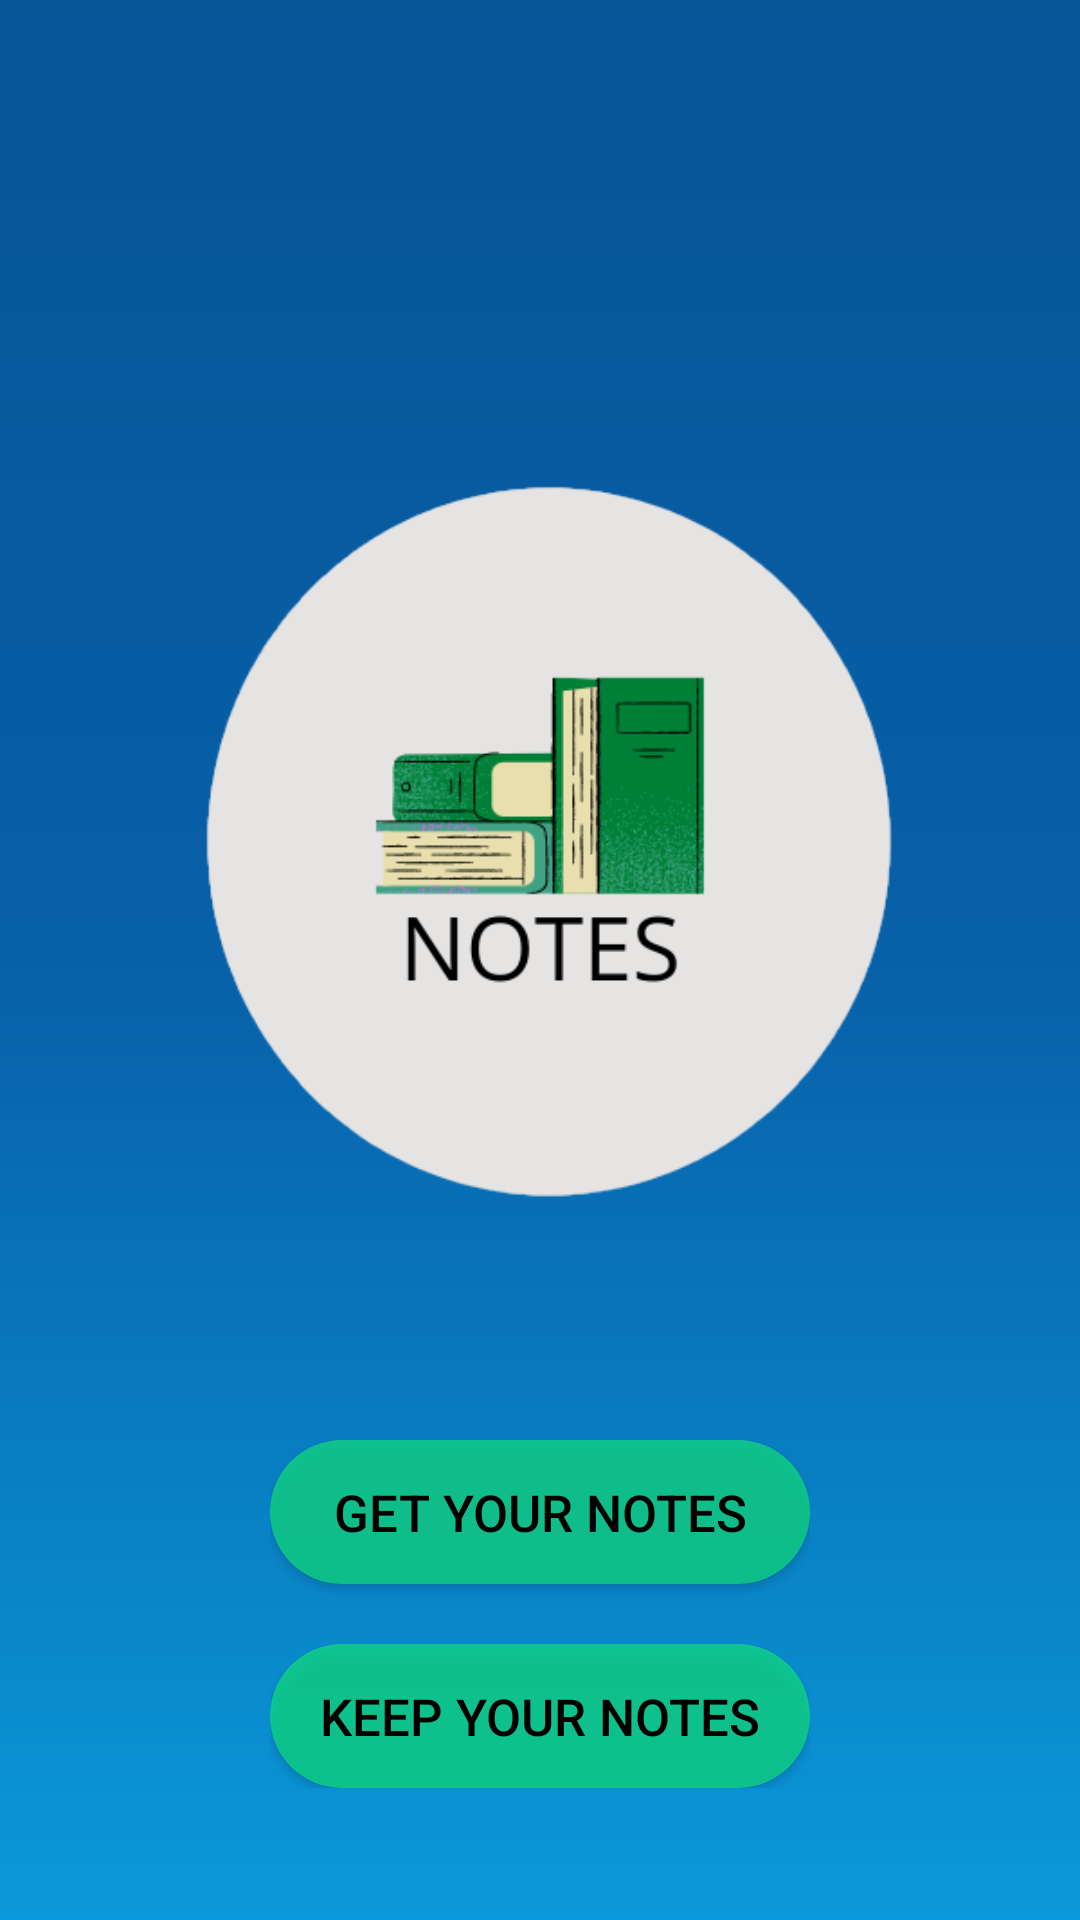

Write the Android layout XML for this screen, with the resource values it uses.
<!-- AndroidManifest.xml: application theme Theme.GATE -->
<!-- res/layout/activity_main.xml -->
<?xml version="1.0" encoding="utf-8"?>
<RelativeLayout xmlns:android="http://schemas.android.com/apk/res/android"
    xmlns:app="http://schemas.android.com/apk/res-auto"
    xmlns:tools="http://schemas.android.com/tools"
    android:layout_width="match_parent"
    android:layout_height="match_parent"
    tools:context=".MainActivity"
    android:background="@drawable/gradient_background">

    <TextView
        android:layout_width="match_parent"
        android:layout_height="400dp"

        android:layout_alignParentEnd="true"/>


    <LinearLayout
        android:layout_width="wrap_content"
        android:layout_height="wrap_content"
        android:layout_below="@+id/imageView2"
        android:layout_centerHorizontal="true"
        android:orientation="vertical">

        <androidx.appcompat.widget.AppCompatButton
            android:id="@+id/home_btn"
            android:layout_width="180dp"
            android:layout_height="wrap_content"
            android:layout_marginTop="50dp"
            android:background="@drawable/button_background"
            android:backgroundTint="#11DC7F"
            android:text="Get Your Notes"
            android:textColor="@color/black"
            android:textSize="17sp" />
        <androidx.appcompat.widget.AppCompatButton
            android:id="@+id/keep_btn"
            android:layout_width="180dp"
            android:layout_height="wrap_content"
            android:layout_marginTop="20dp"
            android:background="@drawable/button_background"
            android:backgroundTint="#11DC7F"
            android:text="Keep Your Notes"
            android:textColor="@color/black"
            android:textSize="17sp" />
    </LinearLayout>

    <ImageView
        android:id="@+id/imageView2"
        android:layout_width="300dp"
        android:layout_height="300dp"
        android:layout_centerHorizontal="true"
        android:layout_marginStart="19dp"
        android:layout_marginTop="130dp"
        app:srcCompat="@drawable/notes" />


</RelativeLayout>
<!-- resources referenced by this layout -->
<resources>
  <!-- drawable button_background (drawable) -->
  <?xml version="1.0" encoding="utf-8"?>
  <shape xmlns:android="http://schemas.android.com/apk/res/android">
  
      <solid android:color="#BA000000"/>
      <corners android:radius="25dp"/>
  </shape>
  <!-- drawable gradient_background (drawable) -->
  <?xml version="1.0" encoding="utf-8"?>
  <shape xmlns:android="http://schemas.android.com/apk/res/android">
  
      <gradient
          android:startColor="#055597"
          android:centerColor="#0860A8"
          android:endColor="#0A99DA"
          android:angle="270">
      </gradient>
  </shape>
  <!-- drawable notes: png bitmap (drawable-v24, 34245 bytes) -->
  <style name="Theme.GATE" parent="Theme.MaterialComponents.DayNight.NoActionBar">
          
          <item name="colorPrimary">@color/purple_500</item>
          <item name="colorPrimaryVariant">@color/purple_700</item>
          <item name="colorOnPrimary">@color/white</item>
          
          <item name="colorSecondary">@color/teal_200</item>
          <item name="colorSecondaryVariant">@color/teal_700</item>
          <item name="colorOnSecondary">@color/black</item>
          
          <item name="android:statusBarColor" tools:targetApi="l">?attr/colorPrimaryVariant</item>
          
      </style>
  <!-- not gathered from this repository: default colours our renderer supplied (Android Studio template values) -->
  <color name="purple_500">#FF6200EE</color>
  <color name="purple_700">#FF3700B3</color>
  <color name="teal_200">#FF03DAC5</color>
  <color name="teal_700">#FF018786</color>
  <color name="black">#FF000000</color>
  <color name="white">#FFFFFFFF</color>
</resources>
